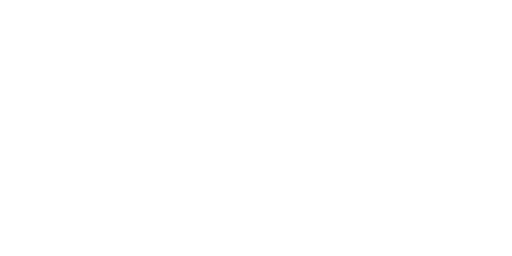
t = 0.00 s
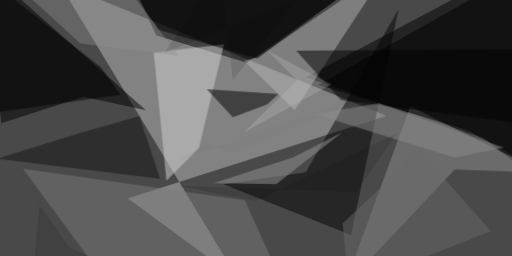
t = 2.99 s
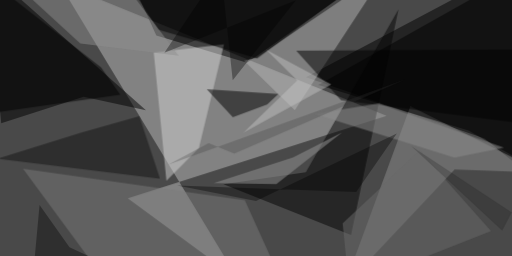
t = 3.12 s
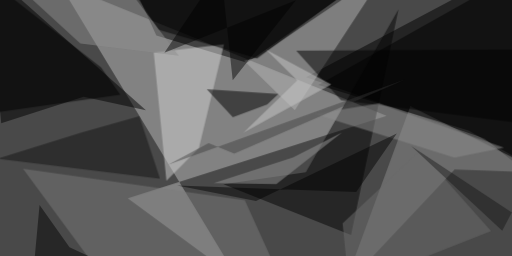
t = 3.24 s
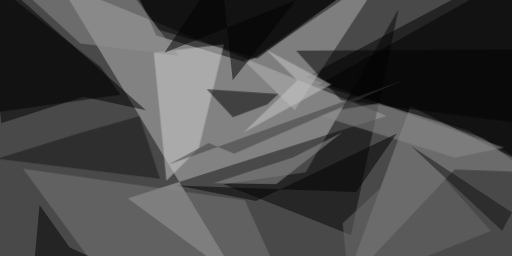
t = 3.37 s
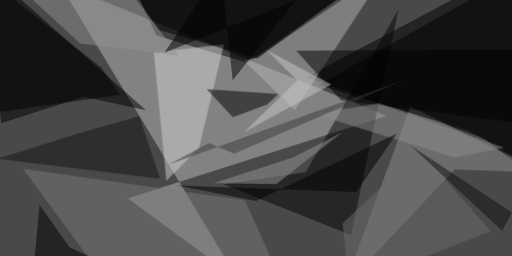
t = 3.49 s

The animated SVG that drew these frames (rendered in a browser with its animation timeline set to each time). Animation: 1 CSS @keyframes rule; one cycle of 3.49 s.

<svg xmlns="http://www.w3.org/2000/svg" viewBox="0 0 400 200"><style>@keyframes fade { from {opacity: 0} to {opacity: 1} } ellipse, path { opacity: 0; animation: fade .5s forwards; }</style><path fill="#494949" d="M0 0h400v200H0z"/><g fill-opacity=".5"><path fill="#bcbcbc" d="M46-13.4l140 231.7L99.8 155 302 90.4z" style="animation-delay: 0.00s;"/><path d="M378.7 108.3L239 60.3l159.5-84.5 25.8 169.4zM65.3 75.5L114 86.2-10.5-24.2.9 96.2zm33.1-99.7l23.7 52L193 49l97.8-68.8z" style="animation-delay: 0.25s;"/><path fill="#b3b3b3" d="M302.6-24.2L230.3 86.2l-39.7-38.7 9.6-2.4z" style="animation-delay: 0.49s;"/><path fill="#050505" d="M238.9 134.5L311.3 7.2l-37.1 176.3-99.6-39.5z" style="animation-delay: 0.74s;"/><path fill="#d2d2d2" d="M120.1 41l9.9 100.2 25.4-25.6L175 34.5z" style="animation-delay: 0.97s;"/><path fill="#8d8d8d" d="M268.7 224.2L320.6 83l103.6 52-69-2.6z" style="animation-delay: 1.21s;"/><path d="M424.2 135.1L366 102 248.7 66.4l161.2-90.6z" style="animation-delay: 1.43s;"/><path fill="#7b7b7b" d="M191.2 156.3l30.7 67.9-139-4.1-65-88.3z" style="animation-delay: 1.64s;"/><path d="M-.6 87.5L-9.2-16.3l88.2 69L94 74zm162.1-17.8l56 3.7-8.8 8.2-26.8 9.9zm-37.9-46.4l-23-36.1 180.5-1L201 45.6z" style="animation-delay: 1.84s;"/><path fill="#141414" d="M108.8 90.7l-45.6 13L-2 124l127 15.6z" style="animation-delay: 2.03s;"/><path fill="#969696" d="M267.3 103.3l-51.4 40.5-49-.8 62.1-20z" style="animation-delay: 2.21s;"/><path d="M412.9 38.6l-181.5 1 35 38.6 157.8 20.2z" style="animation-delay: 2.37s;"/><path fill="#8e8e8e" d="M295.7 80.8l98.1 34.5-38.7 7.8-109.6-34.2z" style="animation-delay: 2.51s;"/><path fill="#6d6d6d" d="M328 117.9l55.6 62.5-111 43.8-5-49.8z" style="animation-delay: 2.64s;"/><path fill="#8f8f8f" d="M62.7 34l77 9.6-51.4-67.8L15.8-9z" style="animation-delay: 2.75s;"/><path fill="#c9c9c9" d="M258.8 66l-50.9-27.3 24.3 24.1-42.1 40.8z" style="animation-delay: 2.84s;"/><path d="M278.3 150l31.7-45.8L200 157l-61.6-12zM25 224.2l55-19.1-25.7-12-23.4-33zM181.8 62.7L231.2.2 128.4 41.3l44.1-65.5z" style="animation-delay: 2.91s;"/><path fill="#3b3b3b" d="M183 120l-20-8.2-31.4 16.8 185.2-66.7z" style="animation-delay: 2.96s;"/><path fill="#101010" d="M392.3 180.2l7.9-15 4.9 4.3-84-55.5z" style="animation-delay: 2.99s;"/></g></svg>
